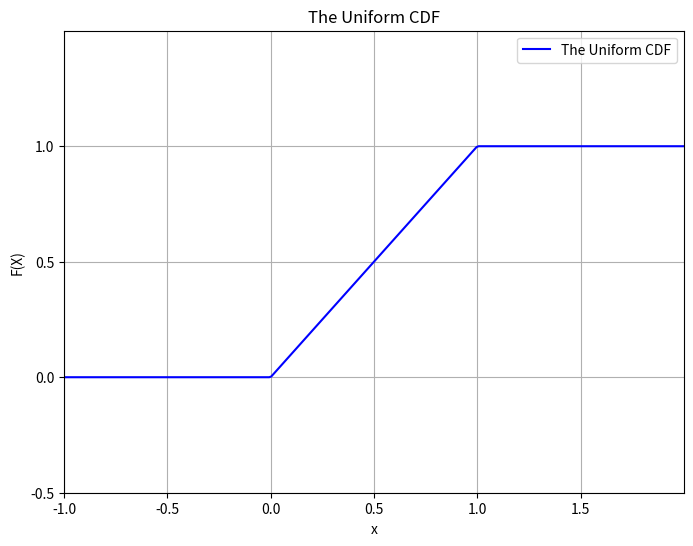

This figure's Python source:
#2a) Making a Probability Density Function (PDF) for a continous random variable
        ## P(val) == Integral(Density(val)) from x = -inf to x = inf

#The density function of a uniform distribution is:
def uniform_pdf(x: float) -> float:
    return 1 if 0 <= x < 1 else 0
        ## Ex: Probability of seeing a value beteen .2 and .3 is 1/10


#------------------------------------------------------------------------------------
#2b) "Cumulative Distribution Function (CDF)" -> The probability that a random variable
#   #                                            is <= a certain value

def uniform_cdf(x: float) -> float:
    if x < 0:   return 0            # uniform random is never less than 0
    elif x < 1: return x            # ex: P(X <= 0.4) = 0.4
    else:       return 1            # uniform random is never greater than 1               

import matplotlib.pyplot as plt
import numpy as np

x_values = np.linspace(-1.0, 2.0, 300)
    # Compute y-values from the uniform CDF function
y_values = [uniform_cdf(x) for x in x_values]

# Make a da plot
plt.figure(figsize=(8,6))
plt.plot(x_values, y_values, label='The Uniform CDF', color='blue')

# Ticks of 0.5 for both axes
plt.xticks(np.arange(-1.0, 2.0, 0.5))
plt.yticks(np.arange(-0.5, 1.5, 0.5))

# limits
plt.xlim(-1.0, 2.0)
plt.ylim(-0.5, 1.5)

# Axis lavels, title, legend, and grid
plt.xlabel('x')
plt.ylabel('F(X)')
plt.title('The Uniform CDF')
plt.legend()
plt.grid(True)

# Display
plt.show()